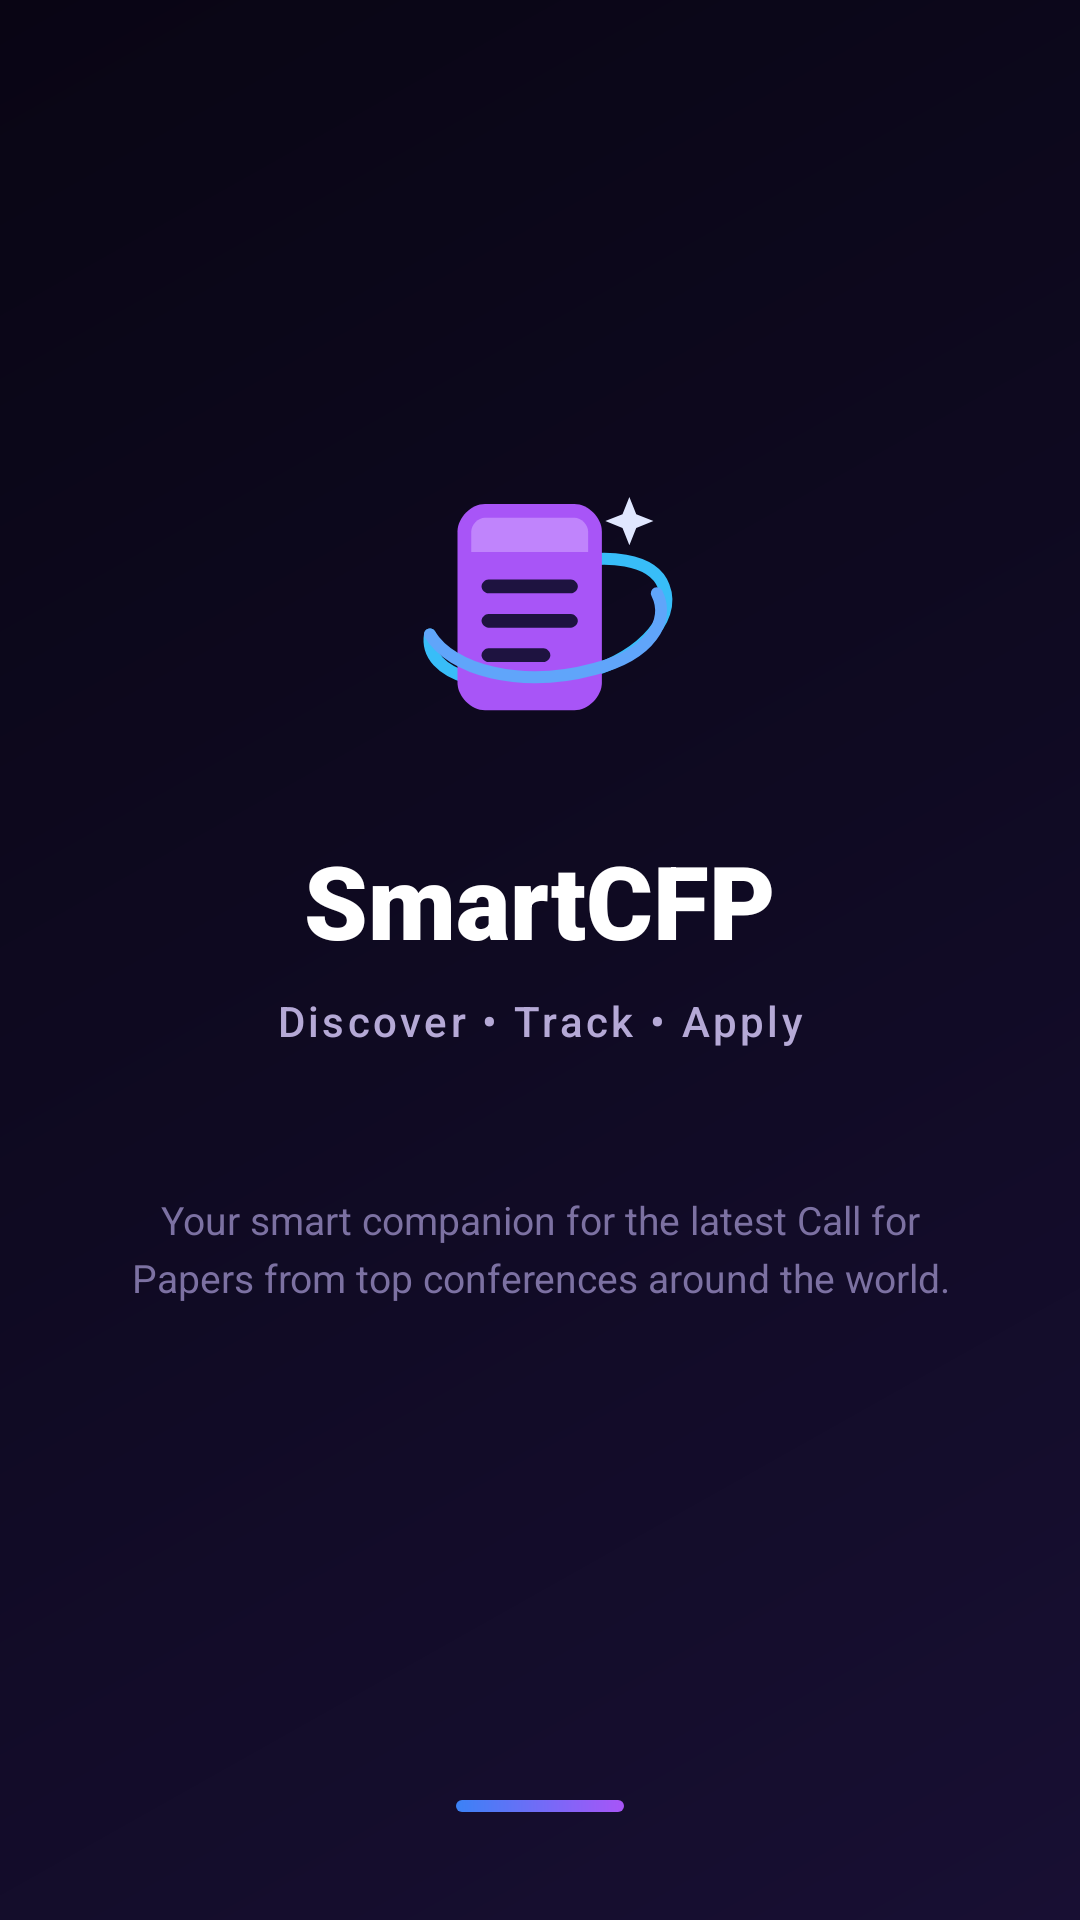

Here is an Android app screen rendered from its layout file. Give the layout XML and the strings, colors and styles it references.
<!-- AndroidManifest.xml: application theme Theme.PaperPath -->
<!-- res/layout/activity_splash.xml -->
<?xml version="1.0" encoding="utf-8"?>
<androidx.constraintlayout.widget.ConstraintLayout xmlns:android="http://schemas.android.com/apk/res/android"
    xmlns:app="http://schemas.android.com/apk/res-auto"
    xmlns:tools="http://schemas.android.com/tools"
    android:id="@+id/splashRoot"
    android:layout_width="match_parent"
    android:layout_height="match_parent"
    android:background="@drawable/bg_dark_gradient">

    
    <androidx.constraintlayout.widget.Guideline
        android:id="@+id/guideCenter"
        android:layout_width="wrap_content"
        android:layout_height="wrap_content"
        android:orientation="horizontal"
        app:layout_constraintGuide_percent="0.23" />

    
    <ImageView
        android:id="@+id/ivSplashLogo"
        android:layout_width="110dp"
        android:layout_height="110dp"
        android:contentDescription="@string/cd_logo"
        android:src="@drawable/ic_smartcfp_brand_logo"
        app:layout_constraintBottom_toTopOf="@+id/tvSplashTitle"
        app:layout_constraintEnd_toEndOf="parent"
        app:layout_constraintStart_toStartOf="parent"
        app:layout_constraintTop_toTopOf="@+id/guideCenter"
        app:layout_constraintVertical_chainStyle="packed" />

    
    <TextView
        android:id="@+id/tvSplashTitle"
        android:layout_width="wrap_content"
        android:layout_height="wrap_content"
        android:layout_marginTop="20dp"
        android:fontFamily="sans-serif-black"
        android:text="@string/app_name"
        android:textColor="@color/text_white"
        android:textSize="34sp"
        android:textStyle="bold"
        app:layout_constraintBottom_toTopOf="@+id/tvSplashTagline"
        app:layout_constraintEnd_toEndOf="parent"
        app:layout_constraintStart_toStartOf="parent"
        app:layout_constraintTop_toBottomOf="@+id/ivSplashLogo" />

    
    <TextView
        android:id="@+id/tvSplashTagline"
        android:layout_width="wrap_content"
        android:layout_height="wrap_content"
        android:layout_marginTop="8dp"
        android:fontFamily="sans-serif-medium"
        android:letterSpacing="0.08"
        android:text="@string/app_tagline"
        android:textColor="@color/text_secondary"
        android:textSize="14sp"
        app:layout_constraintBottom_toTopOf="@+id/tvSplashDescription"
        app:layout_constraintEnd_toEndOf="parent"
        app:layout_constraintStart_toStartOf="parent"
        app:layout_constraintTop_toBottomOf="@+id/tvSplashTitle" />

    
    <TextView
        android:id="@+id/tvSplashDescription"
        android:layout_width="0dp"
        android:layout_height="wrap_content"
        android:layout_marginStart="40dp"
        android:layout_marginTop="48dp"
        android:layout_marginEnd="40dp"
        android:fontFamily="sans-serif"
        android:gravity="center"
        android:lineSpacingExtra="4dp"
        android:text="@string/app_welcome_sub"
        android:textColor="@color/text_muted"
        android:textSize="13sp"
        app:layout_constraintEnd_toEndOf="parent"
        app:layout_constraintStart_toStartOf="parent"
        app:layout_constraintTop_toBottomOf="@+id/tvSplashTagline" />

    
    <View
        android:id="@+id/viewSplashIndicator"
        android:layout_width="56dp"
        android:layout_height="4dp"
        android:layout_marginBottom="36dp"
        android:background="@drawable/bg_welcome_indicator"
        app:layout_constraintBottom_toBottomOf="parent"
        app:layout_constraintEnd_toEndOf="parent"
        app:layout_constraintStart_toStartOf="parent" />

</androidx.constraintlayout.widget.ConstraintLayout>
<!-- resources referenced by this layout -->
<resources>
  <color name="text_muted">#7C71A2</color>
  <color name="text_secondary">#B5A9D6</color>
  <color name="text_white">#FFFFFF</color>
  <!-- drawable bg_dark_gradient (drawable) -->
  <?xml version="1.0" encoding="utf-8"?>
  <shape xmlns:android="http://schemas.android.com/apk/res/android">
      <gradient
          android:angle="135"
          android:startColor="#180F33"
          android:centerColor="#0F0A22"
          android:endColor="#090514"
          android:type="linear" />
  </shape>
  <!-- drawable bg_welcome_indicator (drawable) -->
  <?xml version="1.0" encoding="utf-8"?>
  <shape xmlns:android="http://schemas.android.com/apk/res/android"
      android:shape="rectangle">
      <gradient
          android:angle="0"
          android:startColor="#3B82F6"
          android:endColor="#A855F7"
          android:type="linear" />
      <corners android:radius="3dp" />
  </shape>
  <string name="app_name">SmartCFP</string>
  <string name="app_tagline">Discover • Track • Apply</string>
  <string name="app_welcome_sub">Your smart companion for the latest Call for Papers from top conferences around the world.</string>
  <string name="cd_logo">SmartCFP Logo</string>
  <style name="Theme.PaperPath" parent="Base.Theme.PaperPath" />
  <style name="Base.Theme.PaperPath" parent="Theme.MaterialComponents.DayNight.NoActionBar">
          
          <item name="colorPrimary">@color/gradient_purple_start</item>
          <item name="colorPrimaryVariant">@color/accent_electric_purple</item>
          <item name="colorOnPrimary">@color/text_white</item>
          <item name="colorSecondary">@color/gradient_blue_end</item>
          <item name="colorSecondaryVariant">@color/accent_vibrant_blue</item>
          <item name="colorOnSecondary">@color/text_white</item>
          
          
          <item name="android:windowBackground">@color/bg_space_dark</item>
          <item name="android:colorBackground">@color/bg_space_dark</item>
          <item name="android:statusBarColor">@color/bg_space_dark</item>
          <item name="android:navigationBarColor">@color/bg_bottom_nav</item>
          <item name="android:windowLightStatusBar">false</item>
          <item name="android:windowLightNavigationBar">false</item>
      </style>
  <color name="gradient_purple_start">#A855F7</color>
  <color name="accent_electric_purple">#9333EA</color>
  <color name="gradient_blue_end">#3B82F6</color>
  <color name="accent_vibrant_blue">#2563EB</color>
  <color name="bg_space_dark">#090514</color>
  <color name="bg_bottom_nav">#0D0820</color>
</resources>
